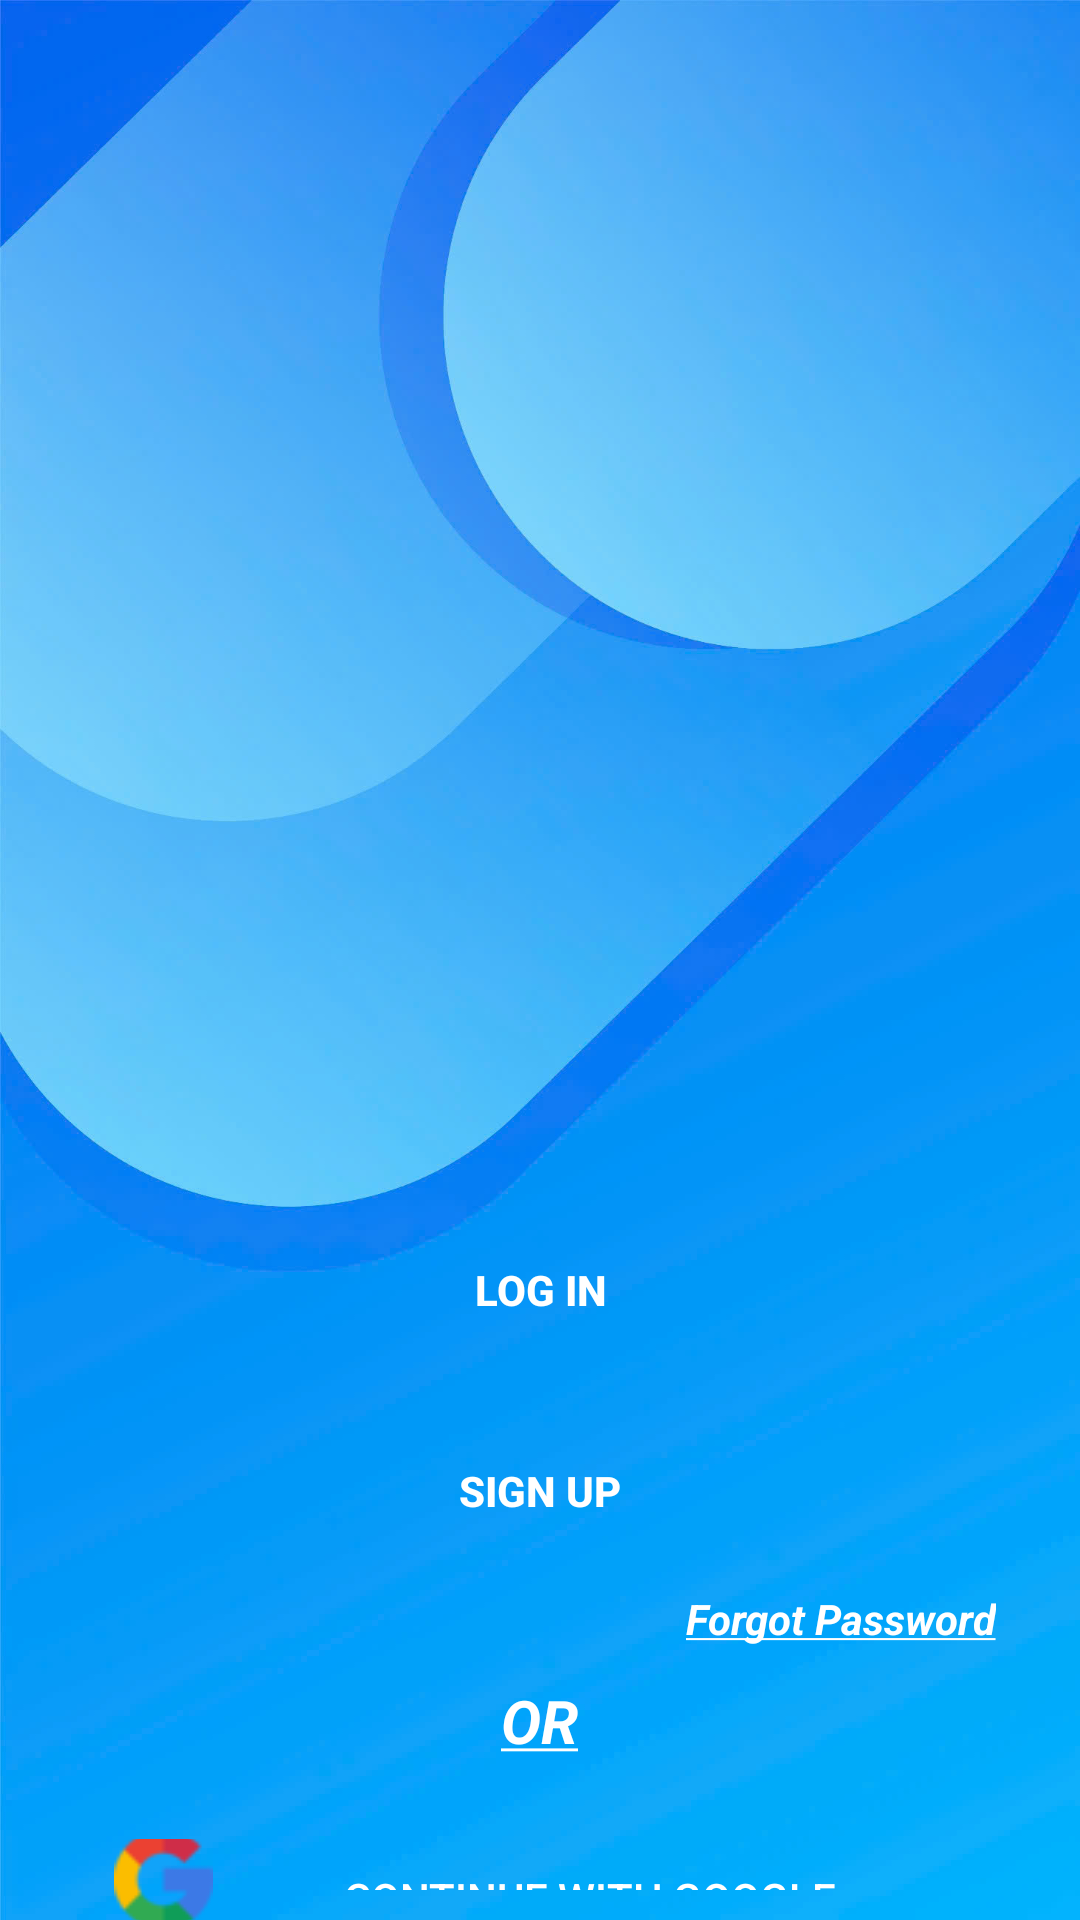

Write the Android layout XML for this screen, with the resource values it uses.
<!-- AndroidManifest.xml: application theme Theme.PRJ_Android_DetectPothole -->
<!-- res/layout/welcome_screen.xml -->
<?xml version="1.0" encoding="utf-8"?>
<RelativeLayout xmlns:android="http://schemas.android.com/apk/res/android"
    xmlns:tools="http://schemas.android.com/tools"
    android:layout_width="match_parent"
    android:layout_height="match_parent"
    android:background="@drawable/bg3"
    android:id="@+id/welcome_screen">

    
    <LinearLayout
        android:id="@+id/language_container"
        android:layout_width="wrap_content"
        android:layout_height="wrap_content"
        android:layout_alignParentRight="true"
        android:layout_alignParentTop="true"
        android:layout_marginTop="16dp"
        android:layout_marginRight="16dp"
        android:orientation="vertical"/>

    
    <Button
        android:id="@+id/button_login"
        android:layout_width="match_parent"
        android:layout_height="60dp"
        android:layout_marginStart="28dp"
        android:layout_marginEnd="28dp"
        android:layout_marginTop="400dp"
        android:text="@string/log_in"
        android:textStyle="bold"
        android:background="@drawable/conner_button"
        android:textColor="#FFFFFF" />


    <Button
        android:id="@+id/button_signup"
        android:layout_width="match_parent"
        android:layout_height="60dp"
        android:layout_marginStart="28dp"
        android:layout_marginEnd="28dp"
        android:layout_marginTop="467dp"
        android:text="@string/sign_up"
        android:textStyle="bold"
        android:background="@drawable/conner_button"
        android:textColor="#FFFFFF"/>

    <TextView
        android:id="@+id/forgot_password"
        android:layout_width="wrap_content"
        android:layout_height="wrap_content"
        android:focusable="true"
        android:textColor="@color/white"
        android:textSize="14sp"
        android:textStyle="italic|bold"
        android:clickable="true"
        android:layout_marginTop="530dp"
        android:layout_marginEnd="28dp"
        android:layout_alignParentEnd="true"
        android:text="@string/forgot_password"/>

    <TextView
        android:id="@+id/text_or"
        android:layout_width="wrap_content"
        android:layout_height="wrap_content"
        android:textStyle="italic|bold"
        android:textColor="@color/white"
        android:textSize="20sp"
        android:layout_marginTop="560dp"
        android:layout_centerHorizontal="true"
        android:text="@string/text_or"
        />

    <Button
        android:padding="10dp"
        android:id="@+id/button_google"
        android:layout_width="match_parent"
        android:layout_height="60dp"
        android:text="@string/continue_with_google"
        android:textColor="#FFFFFF"
        android:background="@drawable/conner_button"
        android:layout_marginStart="28dp"
        android:layout_marginEnd="28dp"
        android:layout_marginTop="613dp"
        android:drawableStart="@drawable/ic_google"/>

</RelativeLayout>
<!-- resources referenced by this layout -->
<resources>
  <color name="white">#FFFFFFFF</color>
  <!-- drawable bg3: jpg bitmap (drawable, 119082 bytes) -->
  <!-- drawable ic_google: png bitmap (drawable, 1821 bytes) -->
  <string name="continue_with_google">Continue with Google</string>
  <string name="forgot_password"><u>Forgot Password</u></string>
  <string name="log_in">Log in</string>
  <string name="sign_up">Sign up</string>
  <string name="text_or"><u>OR</u></string>
  <style name="Theme.PRJ_Android_DetectPothole" parent="Base.Theme.PRJ_Android_DetectPothole" />
  <style name="Base.Theme.PRJ_Android_DetectPothole" parent="Theme.Design.Light.NoActionBar">
          
          
      </style>
</resources>
